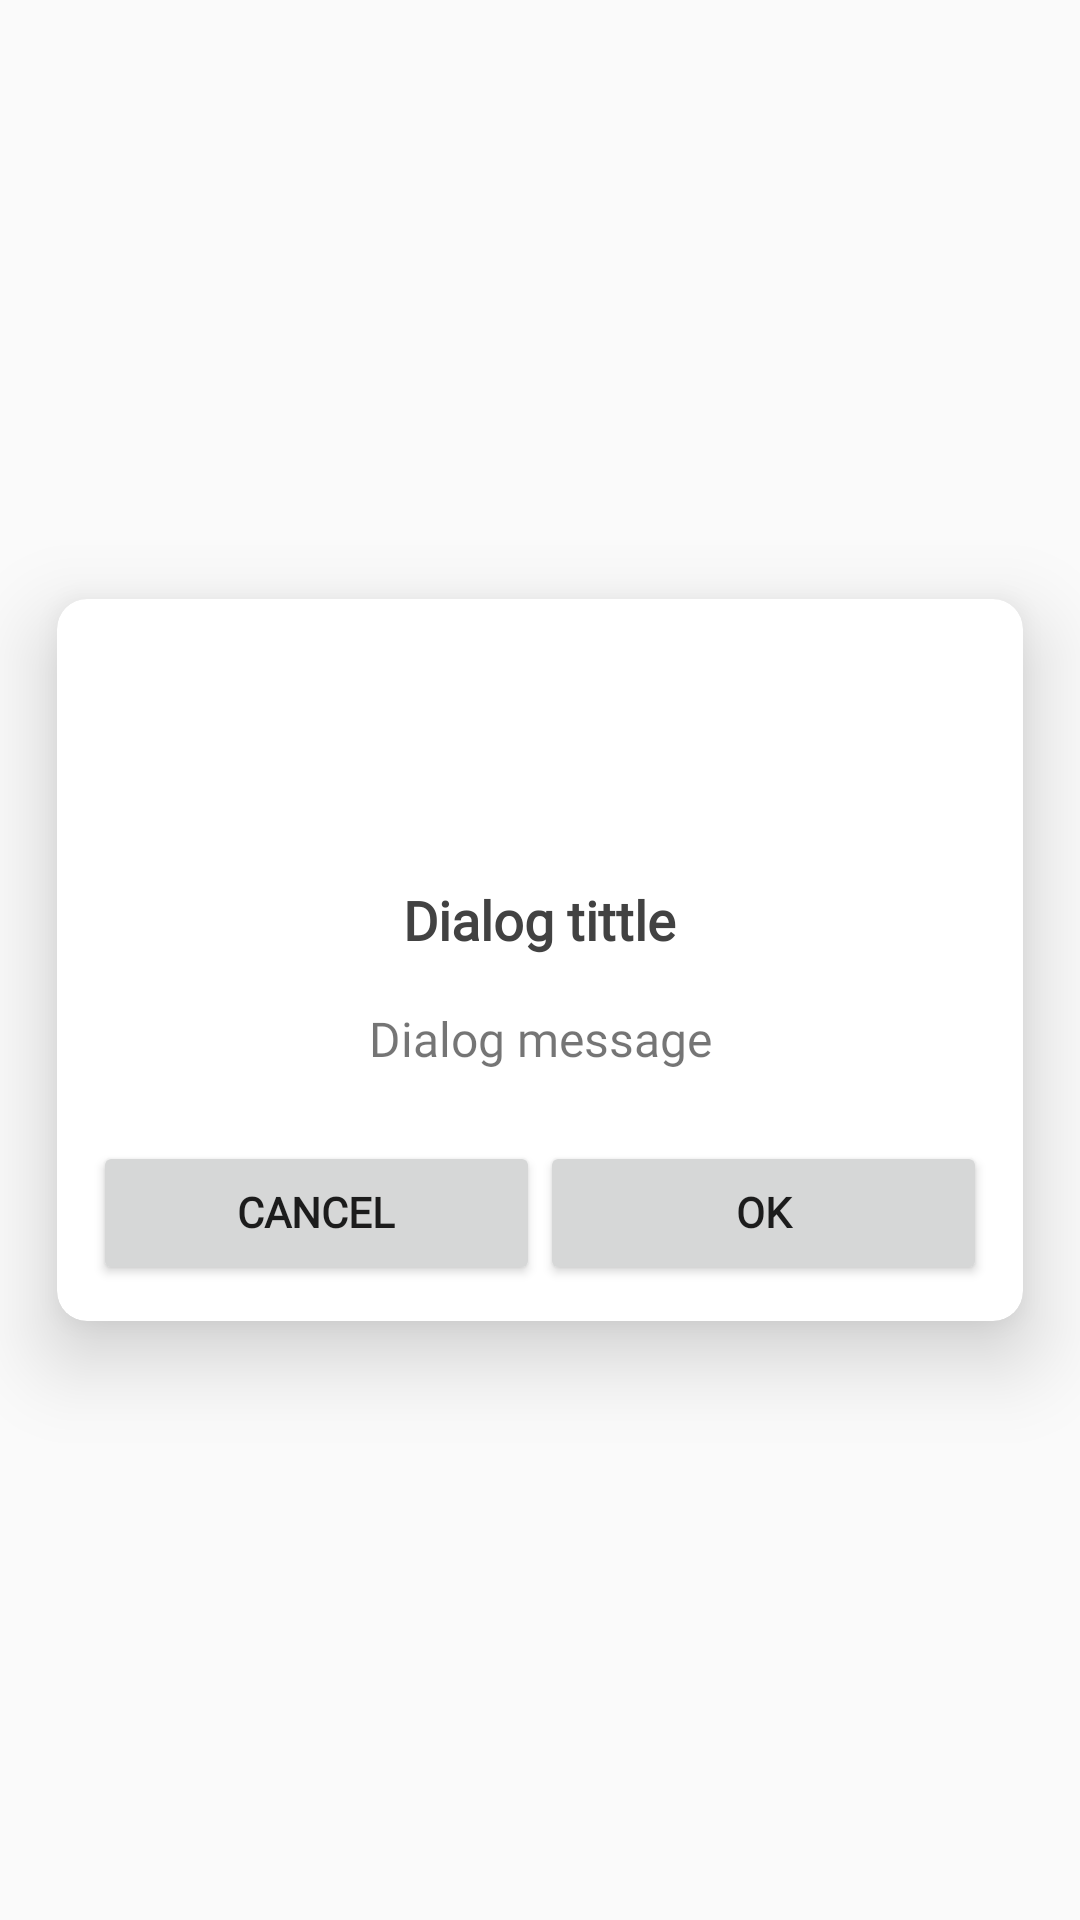

Produce the Android XML layout that renders to this screen, including the resource entries it uses.
<!-- AndroidManifest.xml: application theme AppTheme -->
<!-- res/layout/nordan_alert_dialog.xml -->
<?xml version="1.0" encoding="utf-8"?>
<RelativeLayout xmlns:androidprv="http://schemas.android.com/apk/prv/res/android" xmlns:android="http://schemas.android.com/apk/res/android" xmlns:app="http://schemas.android.com/apk/res-auto" xmlns:aapt="http://schemas.android.com/aapt" android:orientation="vertical" android:background="@android:color/transparent" android:layout_width="match_parent" android:layout_height="match_parent">
    <androidx.cardview.widget.CardView android:layout_width="wrap_content" android:layout_height="wrap_content" android:layout_centerInParent="true" app:cardBackgroundColor="@android:color/white" app:cardCornerRadius="10dp" app:cardElevation="16dp" app:cardUseCompatPadding="true">
        <RelativeLayout android:layout_width="wrap_content" android:layout_height="wrap_content">
            <RelativeLayout android:id="@+id/relative_header" android:layout_width="match_parent" android:layout_height="wrap_content">
                <View android:id="@+id/background" android:background="@color/transparent" android:layout_width="match_parent" android:layout_height="80dp"/>
                <pl.droidsonroids.gif.GifImageView android:id="@+id/icon" android:visibility="gone" android:layout_width="match_parent" android:layout_height="wrap_content" android:minHeight="70dp" android:layout_centerInParent="true"/>
            </RelativeLayout>
            <RelativeLayout android:padding="12dp" android:layout_width="wrap_content" android:layout_height="wrap_content" android:layout_below="@+id/relative_header">
                <com.google.android.material.textview.MaterialTextView android:textSize="18sp" android:textStyle="bold" android:textColor="@color/grayFontColor" android:gravity="center" android:id="@+id/title" android:paddingLeft="16dp" android:paddingRight="16dp" android:layout_width="wrap_content" android:layout_height="wrap_content" android:text="@string/dialog_tittle" android:layout_centerHorizontal="true" android:fontFamily="@font/product_sans_regular" android:textAlignment="center" android:elegantTextHeight="true"/>
                <com.google.android.material.textview.MaterialTextView android:textSize="16sp" android:gravity="center" android:id="@+id/message" android:paddingLeft="10dp" android:paddingRight="10dp" android:layout_width="match_parent" android:layout_height="wrap_content" android:layout_marginTop="10dp" android:text="@string/dialog_message" android:layout_below="@+id/title" android:fontFamily="@font/product_sans_regular" android:textAlignment="center" android:elegantTextHeight="true"/>
                <LinearLayout android:gravity="center_horizontal" android:orientation="horizontal" android:layout_width="match_parent" android:layout_height="wrap_content" android:layout_marginTop="20dp" android:weightSum="100" android:layout_below="@+id/message" android:layout_centerHorizontal="true">
                    <Button android:id="@+id/negativeBtn" android:text="@android:string/cancel" android:layout_weight="50" style="@style/NordanDialogButtonTextTheme"/>
                    <Button android:id="@+id/positiveBtn" android:text="@android:string/ok" android:layout_weight="50" style="@style/NordanDialogButtonTheme"/>
                </LinearLayout>
            </RelativeLayout>
        </RelativeLayout>
    </androidx.cardview.widget.CardView>
</RelativeLayout>
<!-- resources referenced by this layout -->
<resources>
  <color name="grayFontColor">#424242</color>
  <color name="transparent">#00000000</color>
  <string name="dialog_message">Dialog message</string>
  <string name="dialog_tittle">Dialog tittle</string>
  <style name="NordanDialogButtonTextTheme">
          <item name="android:textStyle">bold</item>
          <item name="android:layout_width">wrap_content</item>
          <item name="android:layout_height">wrap_content</item>
          <item name="android:elegantTextHeight">true</item>
          <item name="fontFamily">@font/product_sans_regular</item>
          <item name="singleLine">true</item>
      </style>
  <style name="NordanDialogButtonTheme">
          <item name="android:textStyle">bold</item>
          <item name="android:layout_width">wrap_content</item>
          <item name="android:layout_height">wrap_content</item>
          <item name="android:elegantTextHeight">true</item>
          <item name="fontFamily">@font/product_sans_regular</item>
          <item name="singleLine">true</item>
      </style>
  <style name="AppTheme" parent="Theme.AppCompat.Light.NoActionBar">
          <item name="android:actionMenuTextColor">@color/app_txt_colr</item>
          <item name="android:statusBarColor">@color/white</item>
          <item name="colorAccent">@color/colorAccent</item>
          <item name="colorControlNormal">@color/black</item>
          <item name="colorPrimary">@color/blue_500</item>
          <item name="colorPrimaryDark">@color/blue_800</item>
          <item name="preferenceTheme">@style/PreferenceThemeOverlay</item>
          <item name="windowActionBar">false</item>
          <item name="windowNoTitle">true</item>
          <item name="drawerArrowStyle">@style/DrawerIconStyle</item>
      </style>
  <color name="app_txt_colr">#444444</color>
  <color name="white">#FFFFFF</color>
  <color name="colorAccent">#3a86ff</color>
  <color name="black">#000000</color>
  <color name="blue_500">#2196f3</color>
  <color name="blue_800">#1565c0</color>
  <style name="DrawerIconStyle" parent="Widget.AppCompat.DrawerArrowToggle">
          <item name="color">@android:color/black</item>
      </style>
</resources>
